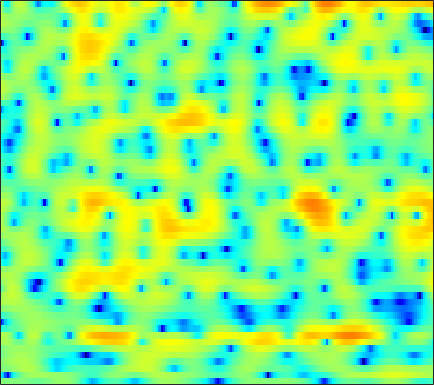

The file beside this chart, header and first rows:
0.18821, 0.14326, 0.10009, 0.072001, 0.066122, 0.069405, 0.086308, 0.093738, 0.081154, 0.030483, -0.068246, -0.17272, -0.35686, -0.57377, -0.73799, -0.9601, -1.1281, -1.2028, -1.2023, -1.0773, -0.83611, -0.60778, -0.25993, 0.11155
-7.299, -10.04, -16.2, -21.88, -14.67, -9.068, -5.747, -3.988, -2.228, -0.9385, 0.01668, 0.56, 1.103, 1.476, 1.666, 1.824, 1.893, 1.9, 1.865, 1.793, 1.697, 1.615, 1.496, 1.381
0.1562, 0.1204, 0.1374, 0.2632, 0.4353, 0.7542, 1.141, 1.452, 1.852, 2.197, 2.458, 2.584, 2.649, 2.588, 2.453, 2.151, 1.698, 1.251, 0.5078, -0.4183, -1.558, -2.558, -4.094, -5.823
0.3094, 0.6472, 1.051, 1.405, 1.645, 1.931, 2.176, 2.336, 2.501, 2.596, 2.613, 2.566, 2.417, 2.156, 1.883, 1.408, 0.8001, 0.2516, -0.6177, -1.651, -2.857, -3.897, -5.443, -7.103
-0.8569, -0.3322, 0.2663, 0.7628, 1.079, 1.432, 1.707, 1.865, 2.011, 2.083, 2.072, 2.017, 1.881, 1.661, 1.449, 1.1, 0.6925, 0.346, -0.1642, -0.7161, -1.298, -1.743, -2.336, -2.895
-0.6588, -0.1735, 0.3438, 0.7237, 0.9396, 1.144, 1.275, 1.337, 1.386, 1.424, 1.439, 1.437, 1.4, 1.297, 1.187, 0.9439, 0.5965, 0.2715, -0.2221, -0.7433, -1.228, -1.547, -1.876, -2.086
1.955, 2.17, 2.199, 1.943, 1.561, 0.8376, -0.03343, -0.6265, -1.072, -0.8819, -0.1613, 0.5173, 1.34, 1.887, 2.076, 1.965, 1.47, 0.8193, -0.4434, -2.13, -4.058, -5.314, -5.845, -4.97
2.596, 2.531, 2.223, 1.566, 0.7942, -0.7259, -3.02, -5.441, -9.015, -7.565, -3.356, -0.9401, 1.256, 2.572, 3.133, 3.382, 3.148, 2.643, 1.508, -0.2302, -2.425, -3.836, -4.16, -2.951
-5.088, -4.888, -4.298, -3.572, -3.066, -2.513, -2.099, -1.83, -1.419, -0.8358, -0.1141, 0.448, 1.13, 1.677, 1.981, 2.22, 2.276, 2.199, 1.972, 1.646, 1.287, 1.036, 0.7701, 0.5728
-20.77, -15.12, -10.11, -6.98, -5.3, -3.619, -2.385, -1.633, -0.7866, -0.07001, 0.5082, 0.8568, 1.23, 1.544, 1.727, 1.887, 1.917, 1.872, 1.768, 1.642, 1.488, 1.333, 1.093, 0.8601
-4.23, -4.024, -3.442, -2.662, -2.055, -1.288, -0.6046, -0.1449, 0.3854, 0.8064, 1.117, 1.295, 1.463, 1.569, 1.59, 1.555, 1.458, 1.34, 1.141, 0.8961, 0.6203, 0.4034, 0.0968, -0.2125
0.356, 0.4316, 0.6061, 0.8218, 0.9914, 1.215, 1.428, 1.565, 1.684, 1.72, 1.695, 1.651, 1.545, 1.365, 1.181, 0.9085, 0.6137, 0.3844, 0.008757, -0.4601, -1, -1.434, -2.052, -2.735
2.337, 2.445, 2.6, 2.738, 2.826, 2.892, 2.873, 2.78, 2.56, 2.245, 1.849, 1.495, 0.9708, 0.4225, 0.03341, -0.4603, -0.9066, -1.225, -1.637, -2.072, -2.631, -3.191, -4.193, -5.637
1.694, 2.204, 2.86, 3.397, 3.673, 3.83, 3.723, 3.472, 2.929, 2.151, 1.111, 0.1663, -1.216, -2.598, -3.51, -4.478, -5.047, -5.143, -4.906, -4.421, -3.97, -3.794, -3.76, -3.931
-3.059, -0.6172, 1.496, 2.803, 3.371, 3.676, 3.537, 3.162, 2.284, 0.9005, -1.019, -2.857, -5.989, -10.29, -14.63, -20.84, -19.48, -16.54, -13.11, -10.2, -7.599, -5.88, -3.957, -2.433
0.489, 1.206, 2.086, 2.71, 2.964, 3.03, 2.768, 2.329, 1.371, -0.001522, -1.814, -3.572, -6.526, -10.02, -12.78, -16.82, -21.24, -25.96, -26.22, -15.87, -10.68, -7.982, -5.12, -2.915
2.615, 2.582, 2.614, 2.642, 2.653, 2.602, 2.409, 2.141, 1.622, 0.8927, -0.1161, -1.006, -2.287, -3.732, -4.828, -6.037, -7.045, -7.466, -7.293, -6.65, -5.626, -4.727, -3.63, -2.701
1.311, 0.9943, 0.8033, 0.8892, 1.121, 1.505, 1.858, 2.069, 2.25, 2.239, 2.039, 1.833, 1.44, 0.9021, 0.5067, 0.03817, -0.4642, -0.795, -1.084, -1.391, -1.712, -1.901, -2.276, -2.858
-4.778, -6.494, -7.369, -5.671, -3.824, -1.608, 0.1361, 1.158, 2.157, 2.834, 3.279, 3.444, 3.483, 3.415, 3.258, 2.926, 2.553, 2.209, 1.624, 0.988, 0.1986, -0.564, -1.785, -3.37
-7.818, -9.751, -10.78, -8.212, -5.709, -2.963, -0.85, 0.3792, 1.603, 2.486, 3.101, 3.374, 3.562, 3.598, 3.501, 3.218, 2.855, 2.489, 1.858, 1.161, 0.3282, -0.4356, -1.536, -2.781
-4.202, -3.793, -3.153, -2.275, -1.542, -0.5088, 0.505, 1.163, 1.916, 2.506, 2.874, 3.046, 3.144, 3.028, 2.864, 2.547, 2.053, 1.637, 1.031, 0.2951, -0.4546, -1.009, -1.856, -2.716
-1.727, -1.058, -0.3011, 0.3524, 0.7707, 1.315, 1.804, 2.113, 2.475, 2.742, 2.858, 2.878, 2.764, 2.446, 2.116, 1.54, 0.757, 0.1124, -0.7545, -1.679, -2.412, -2.808, -3.231, -3.516
1.218, 1.405, 1.59, 1.685, 1.755, 1.872, 1.982, 2.105, 2.28, 2.39, 2.479, 2.45, 2.224, 1.847, 1.349, 0.3911, -0.8466, -2.134, -4.268, -6.609, -8.701, -8.989, -7.459, -5.599
2.91, 2.498, 1.796, 1.004, 0.4291, -0.2488, -0.547, -0.4721, -0.08806, 0.4733, 0.9926, 1.238, 1.387, 1.242, 0.9066, 0.1485, -1.062, -2.325, -4.64, -7.823, -11.23, -11.24, -7.957, -4.786
2.745, 1.774, 0.05736, -2.29, -4.728, -9.14, -12.66, -10.44, -6.441, -3.59, -1.85, -0.9758, -0.1545, 0.1392, 0.2276, 0.07643, -0.378, -0.7201, -1.379, -1.822, -2.023, -1.932, -1.29, -0.4997
2.62, 1.729, 0.2115, -1.768, -3.464, -5.821, -7.172, -6.91, -5.611, -4.118, -2.983, -2.254, -1.562, -1.149, -0.9335, -0.8595, -0.9176, -0.9935, -1.126, -1.158, -0.9898, -0.7138, -0.1218, 0.5933
3.414, 3.029, 2.279, 1.364, 0.5804, -0.5013, -1.46, -2.133, -2.773, -3.285, -3.429, -3.293, -3.07, -2.51, -2.31, -2.213, -2.365, -2.863, -3.51, -4.31, -4.368, -3.635, -2.198, -0.424
3.397, 3.461, 3.237, 2.679, 2.022, 0.9334, -0.5822, -1.987, -4.475, -7.737, -10.98, -11.06, -7.984, -5.475, -4.257, -3.407, -3.571, -4.32, -6.646, -11.36, -22.37, -12.64, -5.457, -1.533
1.385, 1.616, 1.624, 1.276, 0.8255, -0.07737, -1.345, -2.562, -4.665, -7.084, -9.144, -9.111, -7.389, -5.361, -4.239, -3.177, -2.83, -2.7, -3.002, -3.135, -3.057, -2.43, -1.319, 0.1416
-0.324, -0.2997, -0.382, -0.5954, -0.8056, -1.21, -1.65, -2.034, -2.504, -2.9, -3.034, -3.011, -2.695, -2.237, -1.855, -1.448, -1.106, -0.9267, -0.7341, -0.5757, -0.331, -0.09731, 0.3139, 0.7765
-1.433, -1.76, -2.197, -2.487, -2.614, -2.543, -2.32, -2.054, -1.656, -1.239, -0.8233, -0.5168, -0.1014, 0.2178, 0.4509, 0.6399, 0.8024, 0.7913, 0.7967, 0.6816, 0.6058, 0.4982, 0.4684, 0.4341
-2.673, -3.838, -5.534, -6.932, -7.177, -6.137, -4.381, -3.02, -1.449, -0.13, 0.8845, 1.528, 2.148, 2.606, 2.796, 2.929, 2.822, 2.65, 2.206, 1.621, 0.8334, 0.2135, -0.6634, -1.314
-3.228, -5.114, -8.716, -14.93, -18.06, -10.75, -5.938, -3.413, -1.007, 0.8463, 2.208, 3.034, 3.789, 4.337, 4.515, 4.571, 4.265, 3.894, 3.008, 1.772, -0.03355, -1.729, -4.762, -8.239
-2.662, -3.445, -4.465, -5.051, -5.086, -4.36, -3.088, -1.965, -0.447, 0.9249, 2.144, 2.888, 3.704, 4.227, 4.463, 4.503, 4.257, 3.826, 2.934, 1.609, -0.2394, -2.05, -5.168, -8.808
-3.609, -4.259, -4.974, -5.352, -5.276, -4.762, -3.756, -2.854, -1.492, -0.187, 1.044, 1.818, 2.74, 3.38, 3.744, 3.957, 3.949, 3.732, 3.242, 2.461, 1.419, 0.5463, -0.7685, -1.996
-6.346, -7.901, -10.28, -12.44, -12.76, -11.03, -8.352, -6.495, -4.317, -2.439, -0.8687, 0.1708, 1.29, 2.229, 2.734, 3.25, 3.493, 3.561, 3.442, 3.12, 2.655, 2.197, 1.564, 0.8384
-7.459, -9.401, -12.92, -17.31, -18.34, -14.93, -11.2, -9.009, -6.59, -4.563, -2.827, -1.625, -0.2569, 0.9205, 1.623, 2.392, 2.895, 3.141, 3.257, 3.199, 2.985, 2.712, 2.293, 1.803
-5.058, -6.173, -7.588, -8.846, -9.467, -9.78, -9.618, -9.054, -7.96, -6.302, -4.434, -3.026, -1.26, 0.2235, 1.21, 2.18, 2.924, 3.236, 3.462, 3.435, 3.16, 2.875, 2.312, 1.731
-2.469, -3.307, -4.549, -5.919, -7.175, -9.165, -11.93, -14.58, -15.44, -10.91, -6.516, -3.984, -1.296, 0.7428, 1.937, 3.128, 3.93, 4.285, 4.45, 4.238, 3.679, 3.047, 1.915, 0.5107
-2.095, -2.672, -3.514, -4.494, -5.387, -6.968, -8.74, -10.04, -10.14, -7.604, -4.553, -2.525, -0.1166, 1.711, 2.816, 3.964, 4.651, 4.975, 5.012, 4.639, 3.849, 2.849, 0.9989, -1.83
-6.39, -6.144, -5.627, -5.33, -5.229, -5.295, -5.351, -5.194, -4.733, -3.773, -2.409, -1.346, 0.1842, 1.526, 2.399, 3.339, 3.928, 4.198, 4.223, 3.931, 3.321, 2.58, 1.331, -0.2128
-14.47, -10.27, -7.461, -6.216, -5.891, -5.835, -6.154, -6.307, -6.052, -5.2, -3.691, -2.386, -0.7948, 0.6979, 1.56, 2.461, 3.115, 3.318, 3.418, 3.25, 2.814, 2.452, 1.852, 1.204
-3.215, -3.282, -3.288, -3.586, -4.213, -5.734, -8.389, -11.82, -18.52, -12.71, -6.851, -4.028, -1.397, 0.4425, 1.427, 2.324, 2.818, 2.948, 2.866, 2.505, 1.952, 1.485, 0.8612, 0.4139
2.441, 1.938, 1.197, 0.3324, -0.4395, -1.764, -3.351, -4.498, -5.33, -4.596, -2.832, -1.38, 0.1497, 1.258, 1.876, 2.283, 2.275, 2.122, 1.518, 0.5514, -0.7354, -2.037, -4.048, -5.682
3.781, 3.3, 2.662, 2.022, 1.545, 0.9707, 0.469, 0.1793, 0.02147, 0.1274, 0.3813, 0.6291, 0.9401, 1.095, 1.061, 0.8172, 0.3245, -0.2542, -1.257, -2.567, -4.35, -6.1, -9.311, -14.17
3.319, 2.848, 2.301, 1.868, 1.624, 1.415, 1.327, 1.306, 1.323, 1.359, 1.363, 1.27, 1.076, 0.6913, 0.2172, -0.596, -1.618, -2.582, -3.915, -5.142, -6.128, -6.682, -6.948, -6.717
1.967, 1.224, 0.4395, 0.07607, 0.1253, 0.4743, 1.01, 1.439, 1.907, 2.211, 2.34, 2.293, 1.966, 1.336, 0.653, -0.648, -2.509, -4.292, -7.321, -10.83, -12.01, -10.36, -7.708, -5.443
-1.223, -3.498, -6.847, -7.887, -6.016, -3.006, -0.6816, 0.6259, 1.899, 2.736, 3.185, 3.323, 3.183, 2.686, 2.077, 0.8862, -0.8353, -2.559, -5.469, -8.87, -9.942, -8.298, -5.473, -3.268
-2.804, -5.008, -8.151, -8.997, -7.127, -4.101, -1.681, -0.2662, 1.144, 2.125, 2.737, 3.01, 3.124, 2.977, 2.705, 2.155, 1.409, 0.7544, -0.09512, -0.8012, -1.166, -1.218, -1.054, -0.8539
-2.446, -3.061, -3.524, -3.41, -2.972, -2.065, -1.045, -0.3278, 0.5415, 1.222, 1.722, 1.958, 2.194, 2.334, 2.35, 2.302, 2.195, 2.107, 1.904, 1.676, 1.415, 1.24, 0.8692, 0.2958
-5.905, -6.011, -5.267, -4.117, -3.254, -2.213, -1.373, -0.8991, -0.4471, -0.166, 0.008068, 0.112, 0.2763, 0.5328, 0.8061, 1.218, 1.639, 1.92, 2.213, 2.398, 2.446, 2.37, 2.115, 1.657
-30.1, -16.66, -9.098, -5.63, -4.064, -2.744, -2.041, -1.827, -1.976, -2.519, -3.363, -3.972, -4.474, -4.114, -3.234, -1.772, -0.3804, 0.4923, 1.466, 2.16, 2.614, 2.772, 2.843, 2.751
-3.701, -3.798, -3.228, -2.399, -1.859, -1.433, -1.41, -1.698, -2.558, -4.145, -6.869, -10.33, -21.32, -16.37, -9.697, -5.046, -2.203, -0.7104, 0.7354, 1.723, 2.37, 2.693, 2.909, 2.936
1.458, 1.151, 0.908, 0.7528, 0.658, 0.4629, 0.1099, -0.3165, -1.095, -2.174, -3.464, -4.468, -5.352, -5.119, -4.256, -2.74, -1.286, -0.3666, 0.6058, 1.328, 1.788, 2.013, 2.091, 1.956
3.045, 2.655, 2.203, 1.843, 1.61, 1.342, 1.069, 0.8414, 0.4639, 0.02206, -0.4368, -0.7446, -1.017, -1.078, -1, -0.7504, -0.4239, -0.1349, 0.2062, 0.4779, 0.6499, 0.6612, 0.563, 0.261
2.945, 2.275, 1.543, 1.131, 1.024, 1.075, 1.217, 1.321, 1.357, 1.273, 1.046, 0.8205, 0.4664, 0.08138, -0.2016, -0.5484, -0.8047, -0.9163, -0.9619, -0.9485, -0.875, -0.8627, -0.8661, -0.9705
1.7, -0.2342, -2.572, -3.095, -2.077, -0.3168, 1.099, 1.815, 2.395, 2.572, 2.405, 2.077, 1.365, 0.3774, -0.4874, -1.699, -2.75, -3.329, -3.592, -3.395, -3.052, -2.719, -2.415, -2.094
1.745, -1.21, -6.582, -7.357, -3.776, -0.2848, 1.777, 2.7, 3.347, 3.438, 3.076, 2.493, 1.297, -0.4597, -2.276, -5.644, -10.65, -14.49, -12.27, -8.569, -6.84, -6.388, -6.688, -7.232
